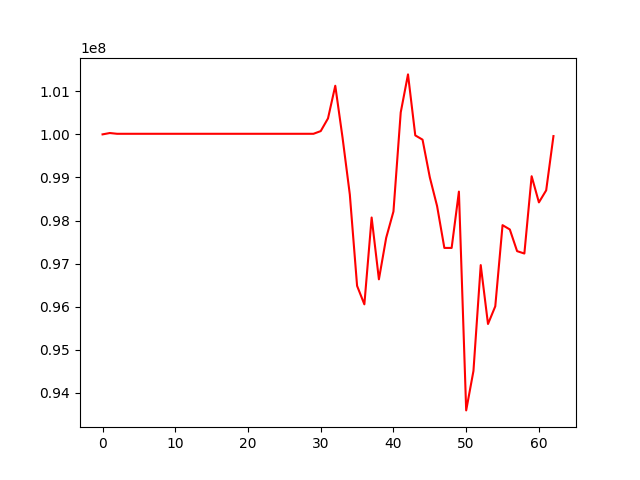

Source data for this figure (header and first rows):
, 0
0, 100000000
1, 100031201
2, 100013537
3, 100013537
4, 100013537
5, 100013537
6, 100013537
7, 100013537
8, 100013537
9, 100013537
10, 100013537
11, 100013537
12, 100013537
13, 100013537
14, 100013537
15, 100013537
16, 100013537
17, 100013537
18, 100013537
19, 100013537
20, 100013537
21, 100013537
22, 100013537
23, 100013537
24, 100013537
25, 100013537
26, 100013537
27, 100013537
28, 100013537
29, 100013537
30, 100075916
31, 100370574
32, 101128320
33, 99924078
34, 98605369
35, 96485244
36, 96056794
37, 98071330
38, 96637192
39, 97600385
40, 98211058
41, 100509926
42, 101391407
43, 99976409
44, 99877242
45, 99002709
46, 98336077
47, 97365540
48, 97365540
49, 98672364
50, 93596177
51, 94512029
52, 96967341
53, 95600921
54, 96010919
55, 97893868
56, 97794010
57, 97290964
58, 97235579
59, 99029483
... 3 more rows
